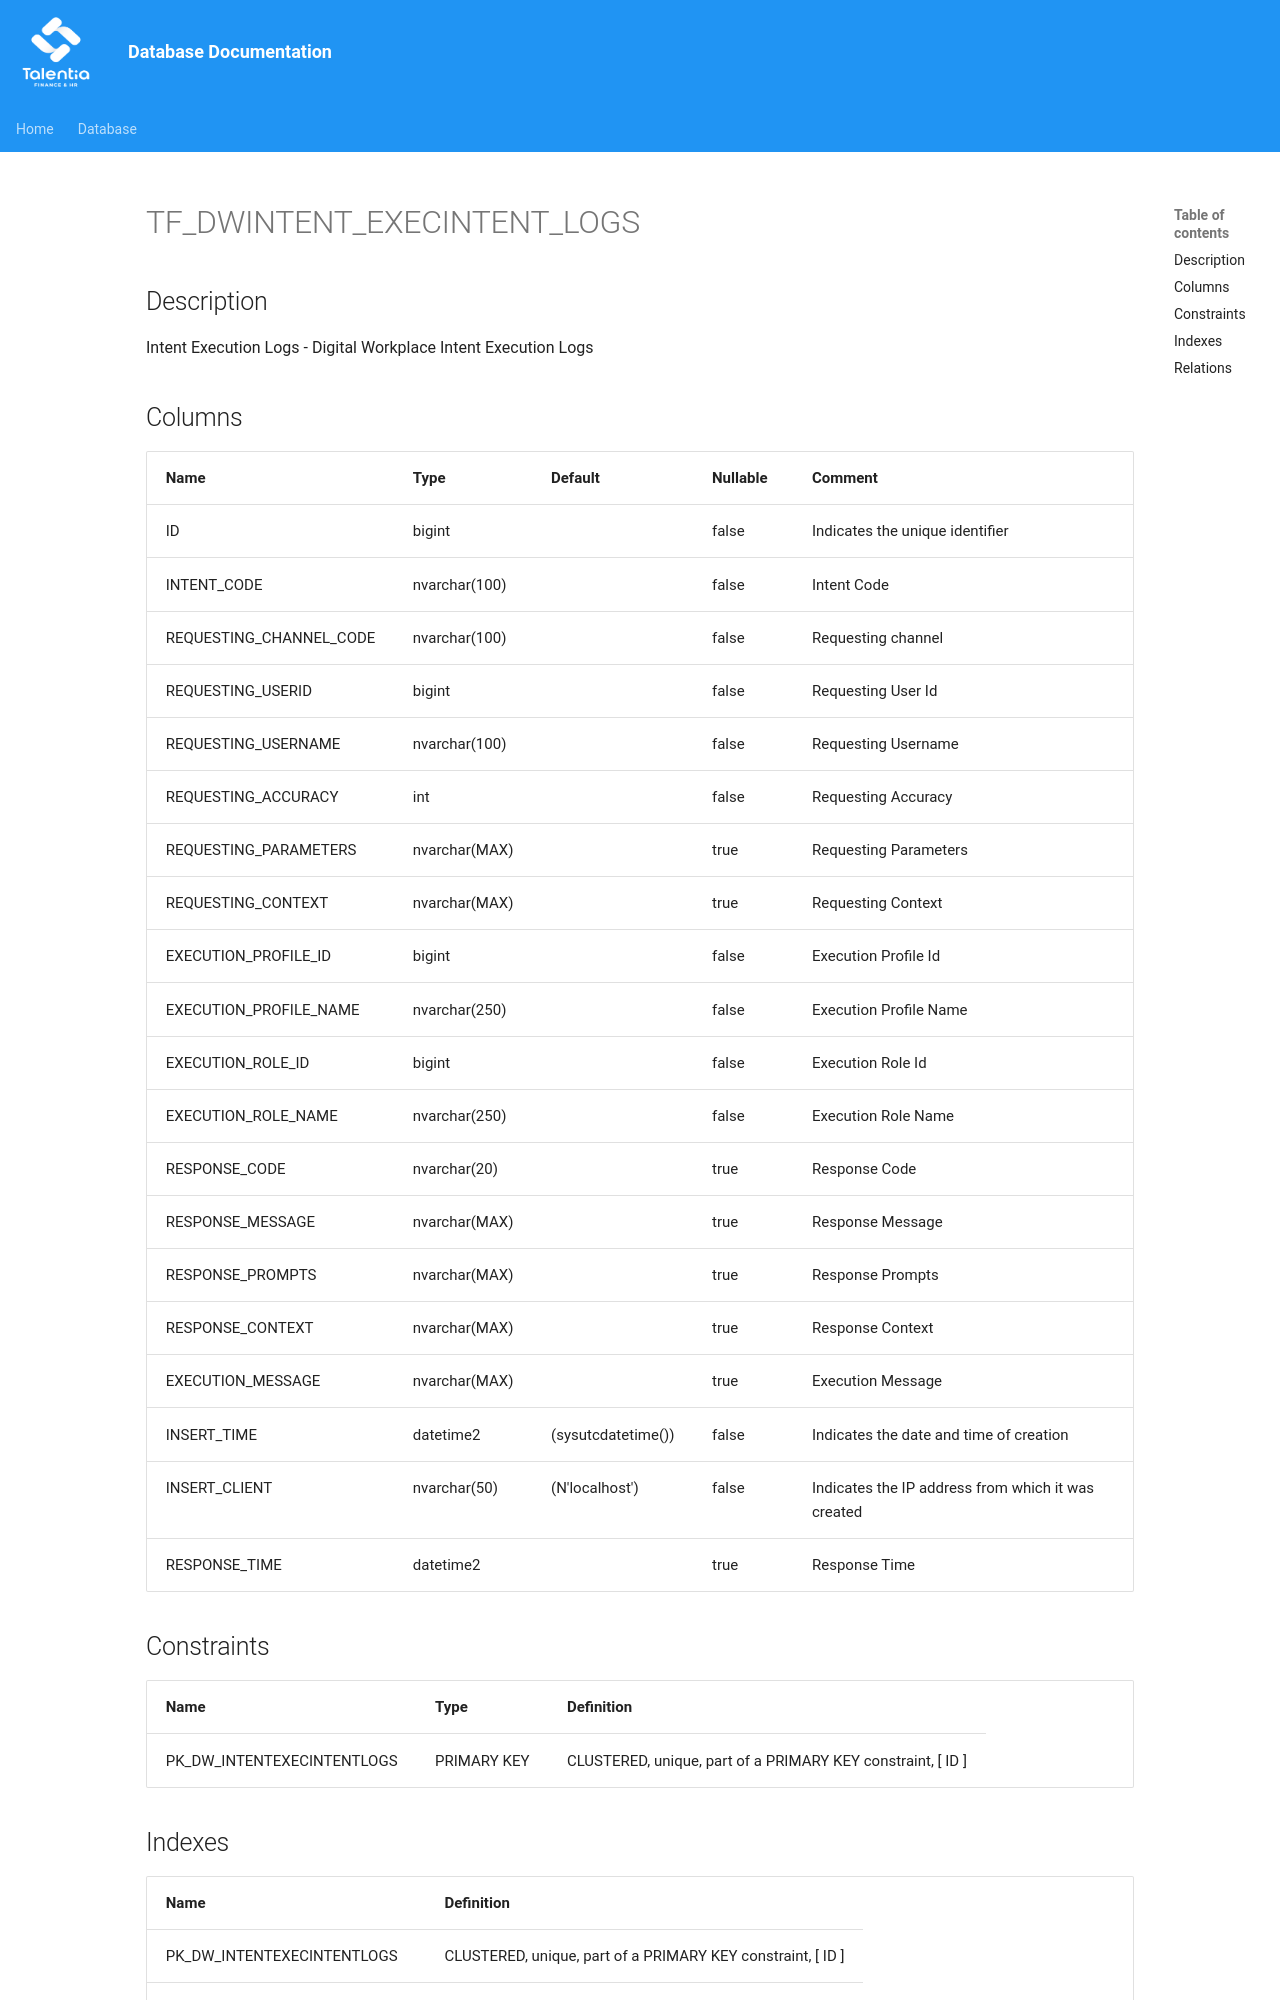

repository: giovanniporcelli/documentazione-db · page: schema/TF_DWINTENT_EXECINTENT_LOGS/index.html · generator: mkdocs

# TF_DWINTENT_EXECINTENT_LOGS

## Description

Intent Execution Logs - Digital Workplace Intent Execution Logs  


## Columns

| Name | Type | Default | Nullable | Comment |
| ---- | ---- | ------- | -------- | ------- |
| ID | bigint |  | false | Indicates the unique identifier |
| INTENT_CODE | nvarchar(100) |  | false | Intent Code |
| REQUESTING_CHANNEL_CODE | nvarchar(100) |  | false | Requesting channel |
| REQUESTING_USERID | bigint |  | false | Requesting User Id |
| REQUESTING_USERNAME | nvarchar(100) |  | false | Requesting Username |
| REQUESTING_ACCURACY | int |  | false | Requesting Accuracy |
| REQUESTING_PARAMETERS | nvarchar(MAX) |  | true | Requesting Parameters |
| REQUESTING_CONTEXT | nvarchar(MAX) |  | true | Requesting Context |
| EXECUTION_PROFILE_ID | bigint |  | false | Execution Profile Id |
| EXECUTION_PROFILE_NAME | nvarchar(250) |  | false | Execution Profile Name |
| EXECUTION_ROLE_ID | bigint |  | false | Execution Role Id |
| EXECUTION_ROLE_NAME | nvarchar(250) |  | false | Execution Role Name |
| RESPONSE_CODE | nvarchar(20) |  | true | Response Code |
| RESPONSE_MESSAGE | nvarchar(MAX) |  | true | Response Message |
| RESPONSE_PROMPTS | nvarchar(MAX) |  | true | Response Prompts |
|
